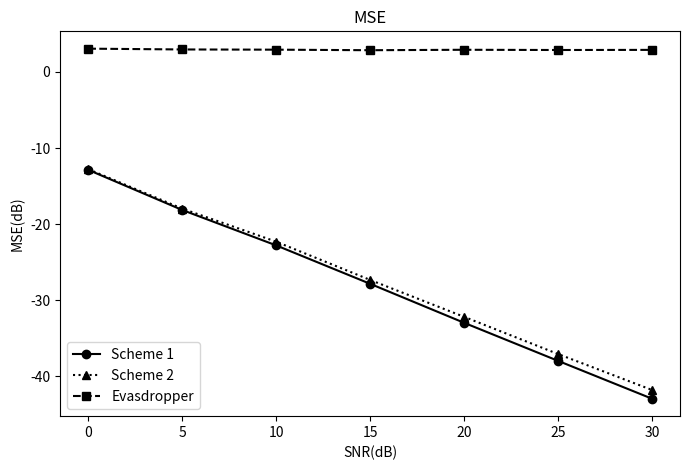
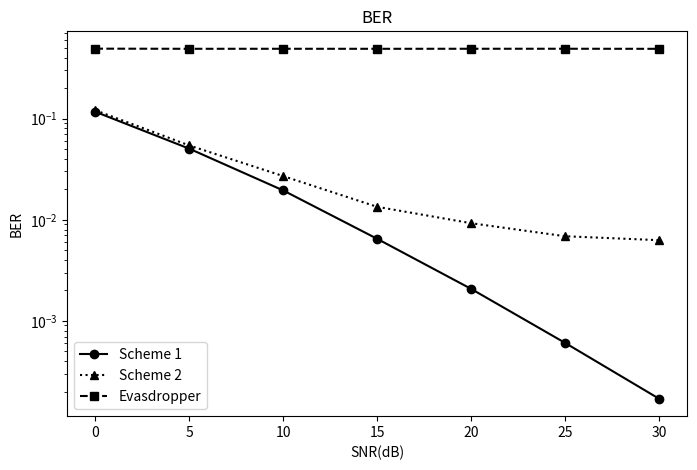
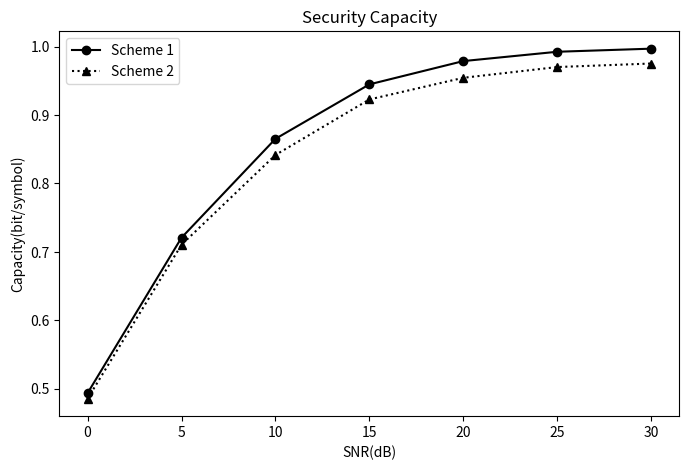

Generate these figures, in order, with matplotlib:
# -*- coding: utf-8 -*-
"""
Created on Sat Jun 03 16:07:56 2017

[redacted]
"""

import matplotlib.pyplot as plt

SNR = range(0,31,5)

lx_MSE = [
    -1.288118569679295078e+01,
    -1.814543001286513757e+01,
    -2.279424446535520588e+01,
    -2.783564330275606125e+01,
    -3.295344146799926932e+01,
    -3.795024429691424928e+01,
    -4.291878190546355398e+01
]

eva_MSE = [
    3.033550335937581277e+00,
    2.928452203688968414e+00,
    2.900298019345458389e+00,
    2.829541403500158037e+00,
    2.887257269714725183e+00,
    2.857110591267088218e+00,
    2.873613516237511156e+00
]

CS_MSE = [
    -1.278882534897737067e+01,
    -1.797079091319121957e+01,
    -2.230798887949199028e+01,
    -2.732869220426507084e+01,
    -3.217115029269163529e+01,
    -3.705427182916839968e+01,
    -4.177292075211932598e+01
]

lx_BER = [
    1.166339285714284163e-01,
    5.036764705882355170e-02,
    1.947006302521007634e-02,
    6.473739495798373766e-03,
    2.071953781512602538e-03,
    6.060924369747881920e-04,
    1.701680672268903968e-04
]

CS_BER = [
    1.207626050420166353e-01,
    5.419800420168070787e-02,
    2.698161764705882953e-02,
    1.341123949579838513e-02,
    9.234768907563067203e-03,
    6.863970588235334194e-03,
    6.273634453781515991e-03
]

eva_BER = [
    4.907095588235292349e-01,
    4.892305672268912886e-01,
    4.894826680672267338e-01,
    4.890898109243693170e-01,
    4.896176470588237128e-01,
    4.897610294117643037e-01,
    4.889432773109243513e-01
]

lx_SC = [
    4.936326394325170064e-01,
    7.207696971279625719e-01,
    8.652246594155443837e-01,
    9.447905092812477479e-01,
    9.788094161450638930e-01,
    9.924275981103259925e-01,
    9.969566780814581586e-01
]

CS_SC = [
    4.855311945040529098e-01,
    7.104606183809527575e-01,
    8.416178769478342980e-01,
    9.227547063729412136e-01,
    9.544022618602681085e-01,
    9.700985631670744347e-01,
    9.752424949178049030e-01
]

plt.figure(figsize=(8,5))
plt.plot(SNR,lx_MSE, 'ko-', label='Scheme 1')  # Ideal user
plt.plot(SNR,CS_MSE, 'k^:', label='Scheme 2')  # Valid user
plt.plot(SNR,eva_MSE,'ks--',label='Evasdropper')
plt.xlabel('SNR(dB)')
plt.ylabel('MSE(dB)')
plt.title('MSE')
plt.legend()

plt.figure(figsize=(8,5))
plt.semilogy(SNR,lx_BER, 'ko-', label='Scheme 1')  # Ideal user
plt.semilogy(SNR,CS_BER, 'k^:', label='Scheme 2')  # Valid user
plt.semilogy(SNR,eva_BER,'ks--',label='Evasdropper')
plt.xlabel('SNR(dB)')
plt.ylabel('BER')
plt.title('BER')
plt.legend()

plt.figure(figsize=(8,5))
plt.plot(SNR,lx_SC,'ko-',label='Scheme 1')   # Ideal user
plt.plot(SNR,CS_SC,'k^:',label='Scheme 2')   # Valid user
plt.xlabel('SNR(dB)')
plt.ylabel('Capacity(bit/symbol)')
plt.title('Security Capacity')
plt.legend()
